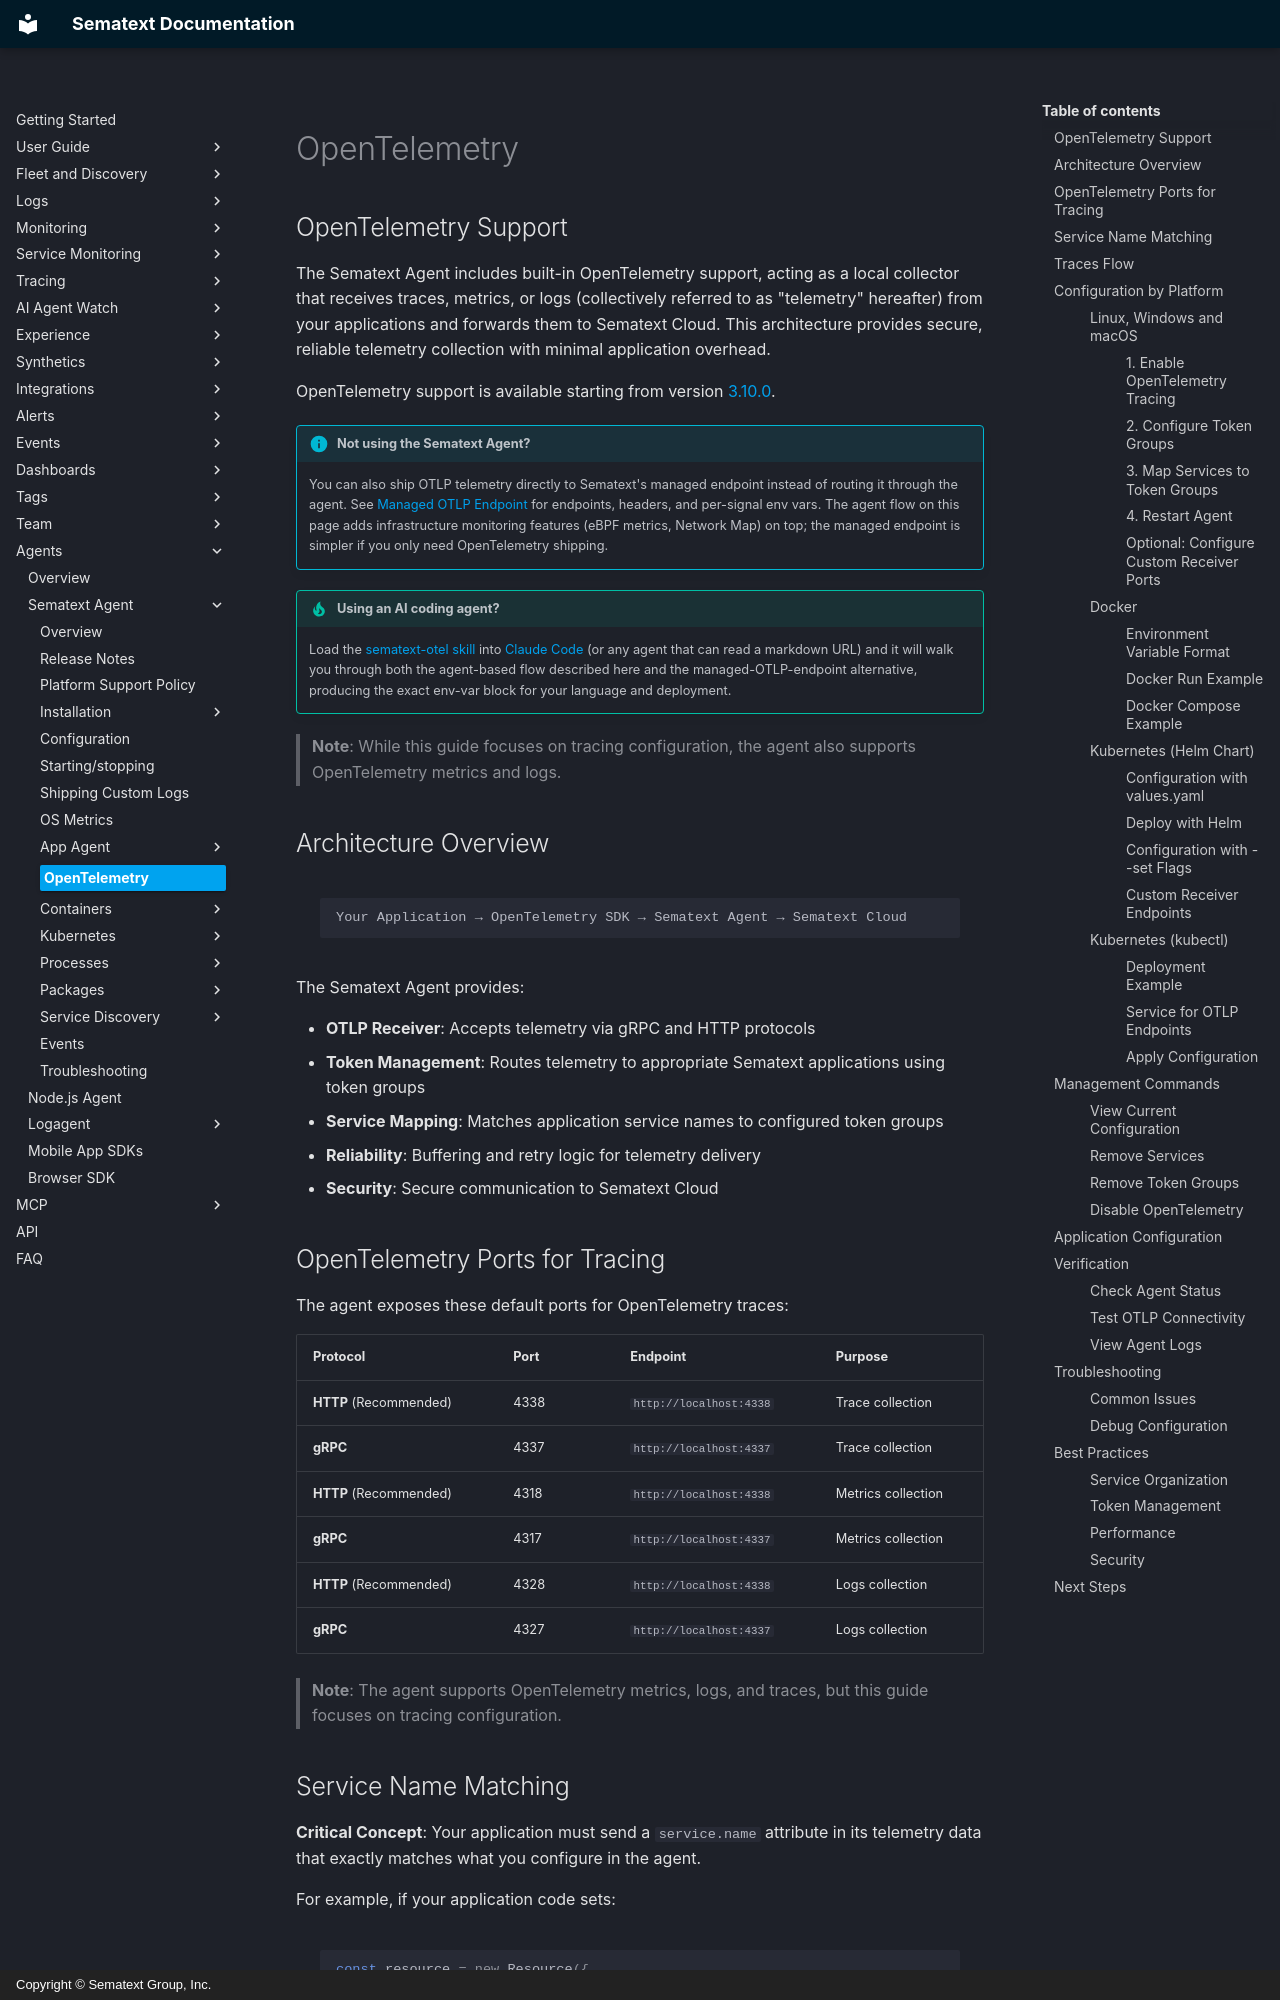

repository: sematext/docs · page: agents/sematext-agent/opentelemetry/index.html · generator: mkdocs · copyright: Copyright © Sematext Group, Inc.

title: OpenTelemetry Support in Sematext Agent
description: Complete guide to configuring the Sematext Agent for OpenTelemetry traces, metrics, and logs support

## OpenTelemetry Support

The Sematext Agent includes built-in OpenTelemetry support, acting as a local collector that receives traces, metrics, or logs (collectively referred to as "telemetry" hereafter) from your applications and forwards them to Sematext Cloud. This architecture provides secure, reliable telemetry collection with minimal application overhead.

OpenTelemetry support is available starting from version [3.10.0](https://sematext.com/docs/agents/sematext-agent/releasenotes/#version-3100).

!!! info "Not using the Sematext Agent?"
    You can also ship OTLP telemetry directly to Sematext's managed endpoint instead of routing it through the agent. See [Managed OTLP Endpoint](/docs/guide/managed-otlp-endpoint/) for endpoints, headers, and per-signal env vars. The agent flow on this page adds infrastructure monitoring features (eBPF metrics, Network Map) on top; the managed endpoint is simpler if you only need OpenTelemetry shipping.

!!! tip "Using an AI coding agent?"
    Load the [sematext-otel skill](/docs/guide/ai-powered-otel-onboarding/) into [Claude Code](https://docs.claude.com/en/docs/claude-code) (or any agent that can read a markdown URL) and it will walk you through both the agent-based flow described here and the managed-OTLP-endpoint alternative, producing the exact env-var block for your language and deployment.

> **Note**: While this guide focuses on tracing configuration, the agent also supports OpenTelemetry metrics and logs.

## Architecture Overview

```
Your Application → OpenTelemetry SDK → Sematext Agent → Sematext Cloud
```

The Sematext Agent provides:

- **OTLP Receiver**: Accepts telemetry via gRPC and HTTP protocols
- **Token Management**: Routes telemetry to appropriate Sematext applications using token groups
- **Service Mapping**: Matches application service names to configured token groups
- **Reliability**: Buffering and retry logic for telemetry delivery
- **Security**: Secure communication to Sematext Cloud
